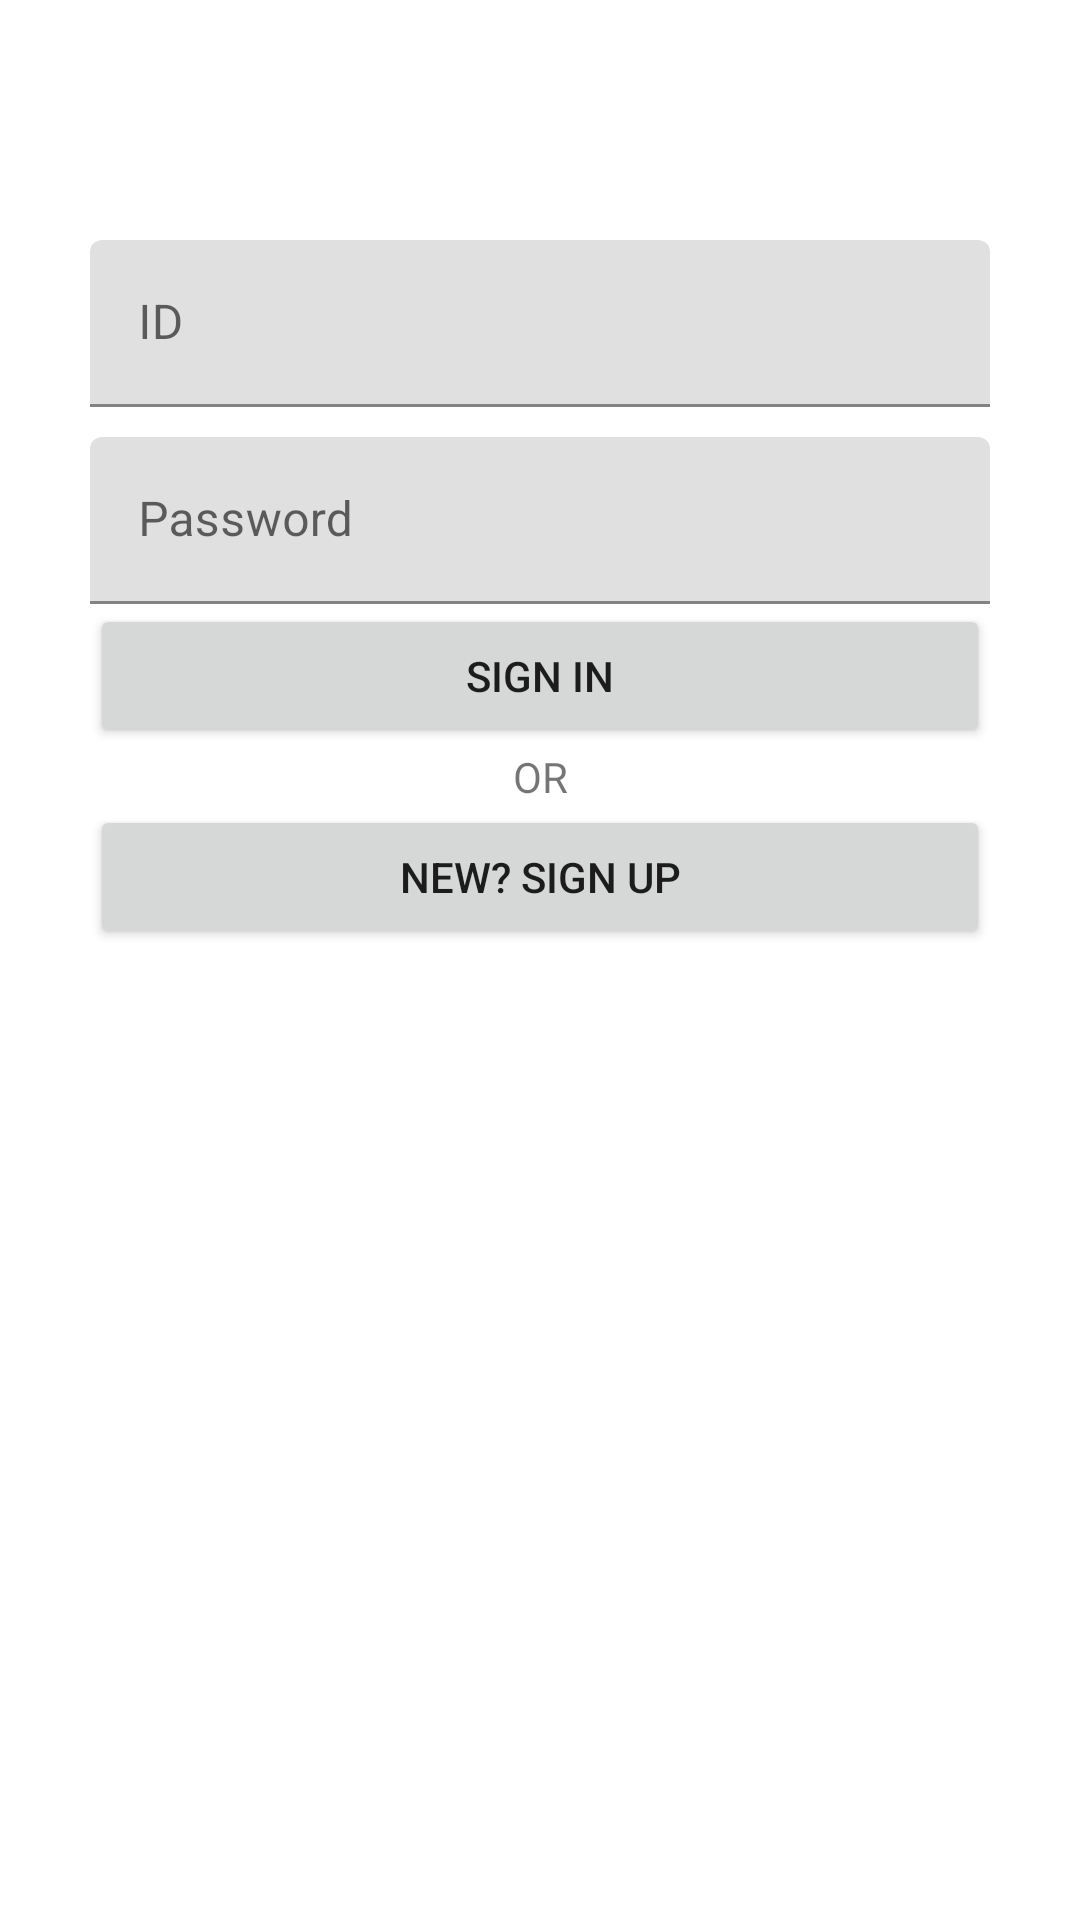

Write the Android layout XML for this screen, with the resource values it uses.
<!-- AndroidManifest.xml: application theme Theme.NorthAid -->
<!-- res/layout/signin.xml -->
<?xml version="1.0" encoding="utf-8"?>
<LinearLayout xmlns:android="http://schemas.android.com/apk/res/android"
    xmlns:app="http://schemas.android.com/apk/res-auto"
    xmlns:tools="http://schemas.android.com/tools"
    android:orientation="vertical"
    android:layout_width="match_parent"
    android:layout_height="match_parent">

    <ImageView
        android:id="@+id/imageView2"
        android:layout_width="match_parent"
        android:layout_height="wrap_content"
        android:paddingTop="50dp"
        tools:srcCompat="@tools:sample/avatars" />

    <com.google.android.material.textfield.TextInputLayout
        android:layout_width="match_parent"
        android:layout_height="wrap_content"
        android:paddingTop="30dp"
        android:paddingHorizontal="30dp"
        android:paddingBottom="10dp">

        <com.google.android.material.textfield.TextInputEditText
            android:layout_width="match_parent"
            android:layout_height="wrap_content"
            android:hint="ID" />
    </com.google.android.material.textfield.TextInputLayout>

    <com.google.android.material.textfield.TextInputLayout
        android:layout_width="match_parent"
        android:layout_height="wrap_content"
        android:paddingHorizontal="30dp">

        <com.google.android.material.textfield.TextInputEditText
            android:layout_width="match_parent"
            android:layout_height="wrap_content"
            android:hint="Password" />
    </com.google.android.material.textfield.TextInputLayout>

    <Button
        android:id="@+id/signin"
        android:layout_width="match_parent"
        android:layout_height="wrap_content"
        android:layout_marginHorizontal="30dp"
        android:text="Sign In" />

    <TextView
        android:id="@+id/textView26"
        android:layout_width="match_parent"
        android:layout_height="wrap_content"
        android:gravity="center"
        android:text="OR" />

    <Button
        android:id="@+id/signup"
        android:layout_width="match_parent"
        android:layout_height="wrap_content"
        android:layout_marginHorizontal="30dp"
        android:text="New? Sign Up" />

</LinearLayout>
<!-- resources referenced by this layout -->
<resources>
  <style name="Theme.NorthAid" parent="Theme.MaterialComponents.DayNight.NoActionBar">
          
          <item name="colorPrimary">#375C1F</item>
          <item name="colorPrimaryVariant">#6C8F62</item>
          <item name="colorOnPrimary">@color/white</item>
          
          <item name="colorSecondary">@color/teal_200</item>
          <item name="colorSecondaryVariant">@color/teal_700</item>
          <item name="colorOnSecondary">@color/black</item>
          
          <item name="android:statusBarColor">?attr/colorPrimaryVariant</item>
          
      </style>
  <color name="white">#FFFFFFFF</color>
  <color name="teal_200">#FF03DAC5</color>
  <color name="teal_700">#FF018786</color>
  <color name="black">#FF000000</color>
</resources>
